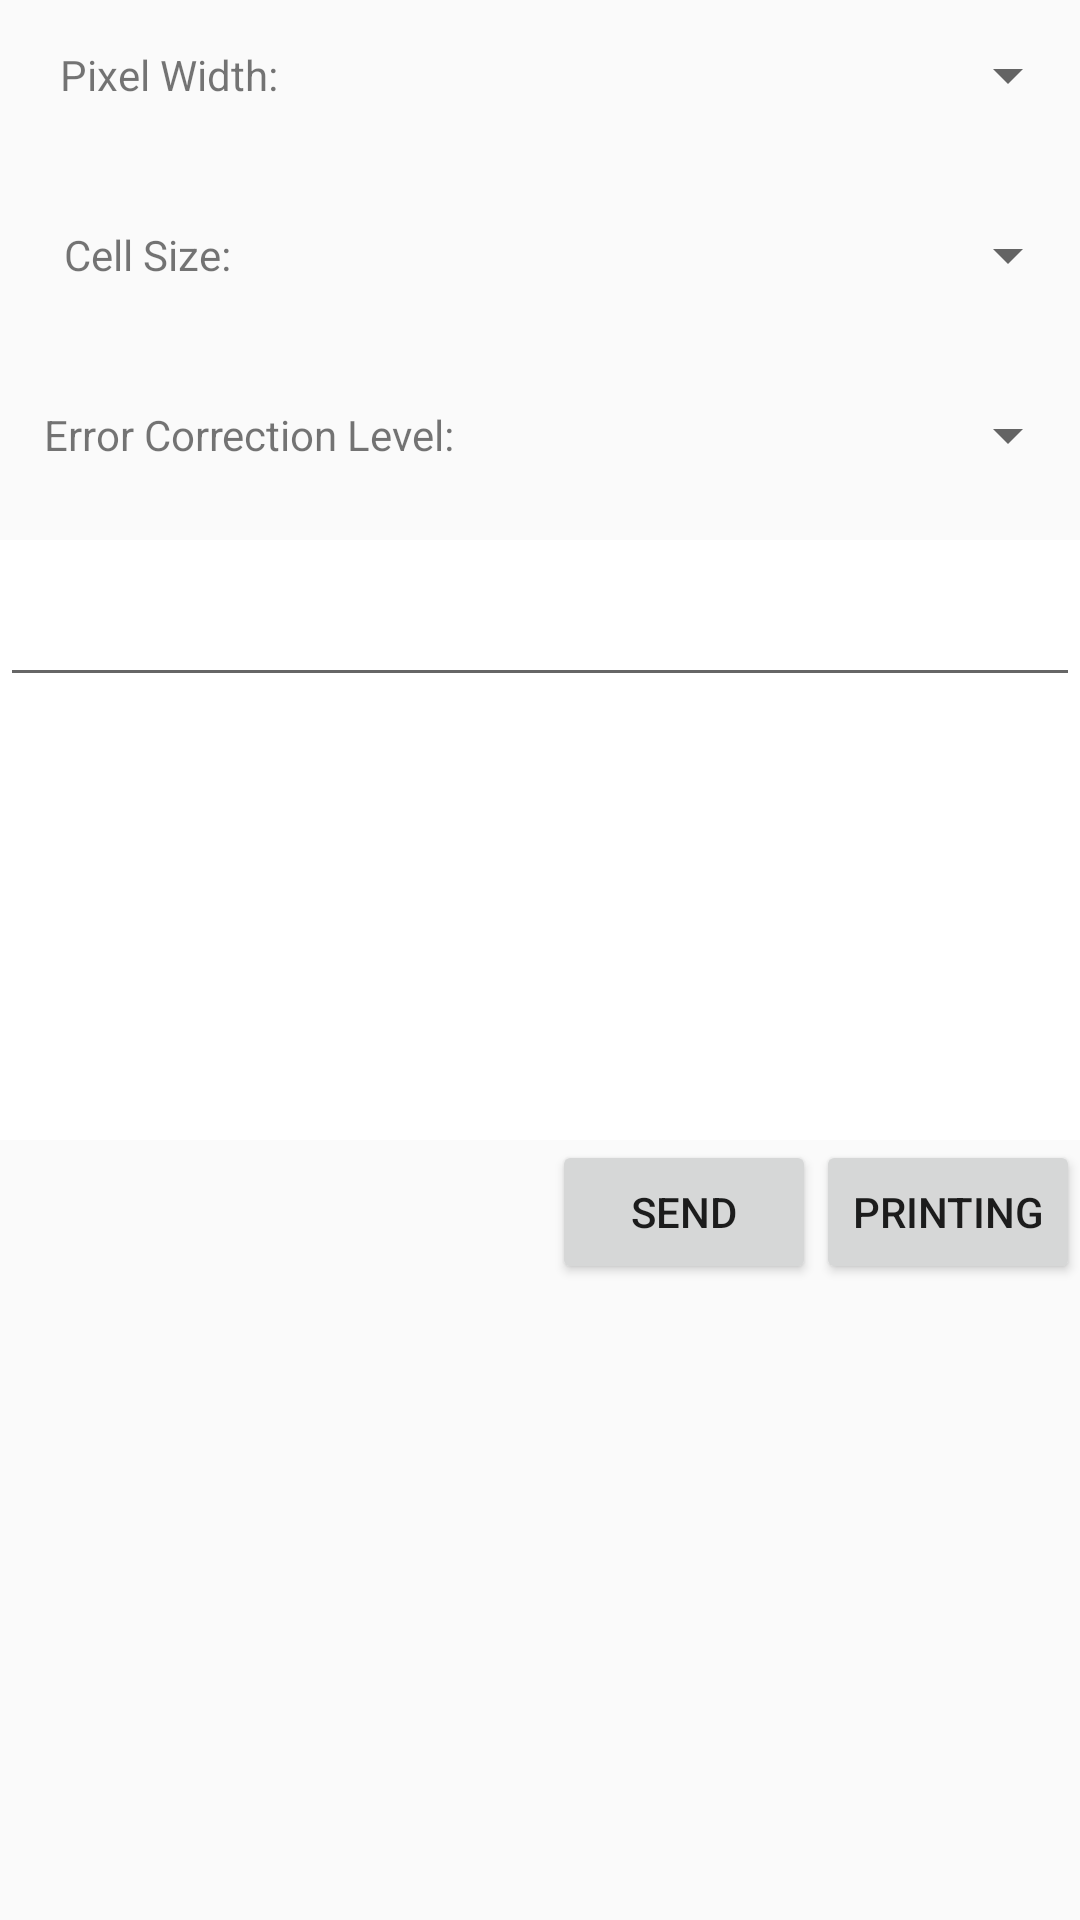

Write the Android layout XML for this screen, with the resource values it uses.
<!-- AndroidManifest.xml: application theme AppTheme -->
<!-- res/layout/qr_edit.xml -->
<?xml version="1.0" encoding="utf-8"?>
<LinearLayout
    xmlns:android="http://schemas.android.com/apk/res/android"
    android:layout_width="match_parent"
    android:layout_height="match_parent"
    android:orientation="vertical">

    <LinearLayout
        android:layout_width="match_parent"
        android:layout_height="60dp"
        android:paddingBottom="10dp"
        android:orientation="horizontal">

        <TextView
            android:layout_width="wrap_content"
            android:layout_height="match_parent"
            android:layout_weight="1"
            android:gravity="center"
            android:text="@string/spinner_pixel_width"/>


        <Spinner
            android:id="@+id/pixel"
            android:layout_width="wrap_content"
            android:layout_height="match_parent"
            android:gravity="center"
            android:layout_weight="5"/>


    </LinearLayout>

    <LinearLayout
        android:layout_width="match_parent"
        android:layout_height="60dp"
        android:paddingBottom="10dp"
        android:orientation="horizontal">

        <TextView
            android:layout_width="wrap_content"
            android:layout_height="match_parent"
            android:layout_weight="1"
            android:gravity="center"
            android:text="@string/spinner_cell_size"/>


        <Spinner
            android:id="@+id/cell_size"
            android:layout_width="wrap_content"
            android:layout_height="match_parent"
            android:gravity="center"
            android:layout_weight="5"/>


    </LinearLayout>

    <LinearLayout
        android:layout_width="match_parent"
        android:layout_height="60dp"
        android:paddingBottom="10dp"
        android:orientation="horizontal">

        <TextView
            android:layout_width="wrap_content"
            android:layout_height="match_parent"
            android:layout_weight="1"
            android:gravity="center"
            android:text="@string/spinner_error_correction_level"/>


        <Spinner
            android:id="@+id/error_level"
            android:layout_width="wrap_content"
            android:layout_height="match_parent"
            android:gravity="center"
            android:layout_weight="5"/>


    </LinearLayout>

    <android.support.design.widget.TextInputLayout
        android:layout_width="match_parent"
        android:layout_height="200dp"
        android:background="#ffffff">

        <EditText
            android:id="@+id/qrData"
            android:layout_width="match_parent"
            android:layout_height="wrap_content"
            android:inputType="textMultiLine|text"
            android:layout_gravity="top" />

    </android.support.design.widget.TextInputLayout>

    <LinearLayout
        android:layout_width="match_parent"
        android:layout_height="wrap_content"
        android:orientation="horizontal"
        android:layout_gravity="right"
        android:gravity="right">

        <Button
            android:id="@+id/qr_send"
            android:layout_width="wrap_content"
            android:layout_height="match_parent"
            android:layout_gravity="right"
            android:gravity="center"
            android:text="@string/button_send"/>

        <Button
            android:id="@+id/qr_print"
            android:layout_width="wrap_content"
            android:layout_height="match_parent"
            android:layout_gravity="right"
            android:gravity="center"
            android:text="@string/button_print"/>
    </LinearLayout>

</LinearLayout>
<!-- resources referenced by this layout -->
<resources>
  <string name="button_print">Printing</string>
  <string name="button_send">Send</string>
  <string name="spinner_cell_size">Cell Size:</string>
  <string name="spinner_error_correction_level">Error Correction Level:</string>
  <string name="spinner_pixel_width">Pixel Width:</string>
  <style name="AppTheme" parent="Theme.AppCompat.Light.NoActionBar">
          
          <item name="colorPrimary">@color/teal_200</item>
          <item name="colorPrimaryDark">@color/teal_700</item>
          <item name="colorAccent">@color/teal_200</item>
      </style>
  <color name="teal_200">#FF03DAC5</color>
  <color name="teal_700">#FF018786</color>
</resources>
